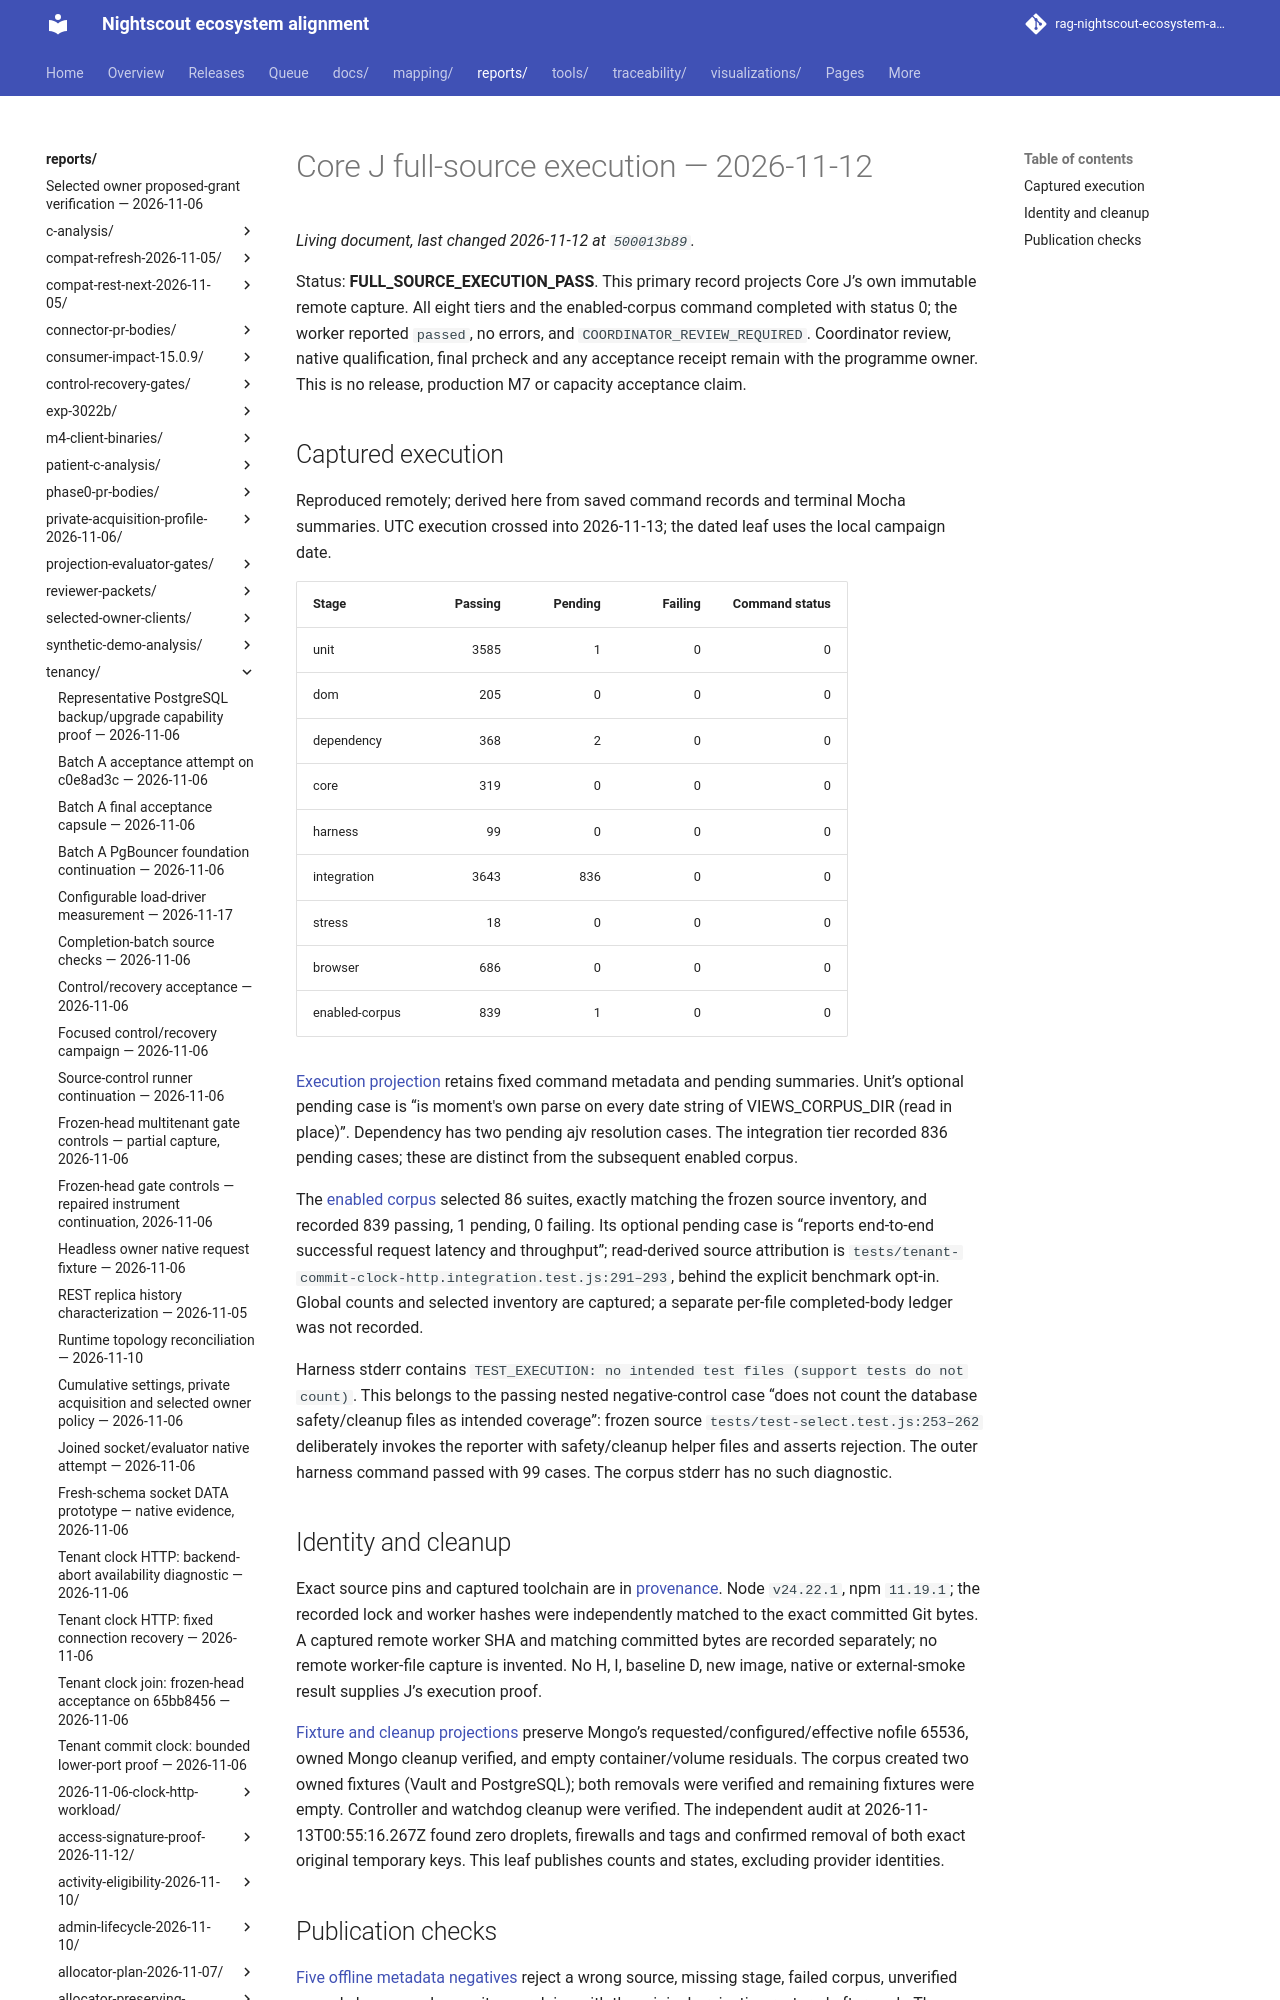

repository: bewest/rag-nightscout-ecosystem-alignment · page: reports/tenancy/core-j-acceptance-2026-11-12/index.html · generator: mkdocs

# Core J full-source execution — 2026-11-12

Status: **FULL_SOURCE_EXECUTION_PASS**. This primary record projects Core J’s own immutable remote capture. All eight tiers and the enabled-corpus command completed with status 0; the worker reported `passed`, no errors, and `COORDINATOR_REVIEW_REQUIRED`. Coordinator review, native qualification, final prcheck and any acceptance receipt remain with the programme owner. This is no release, production M7 or capacity acceptance claim.
